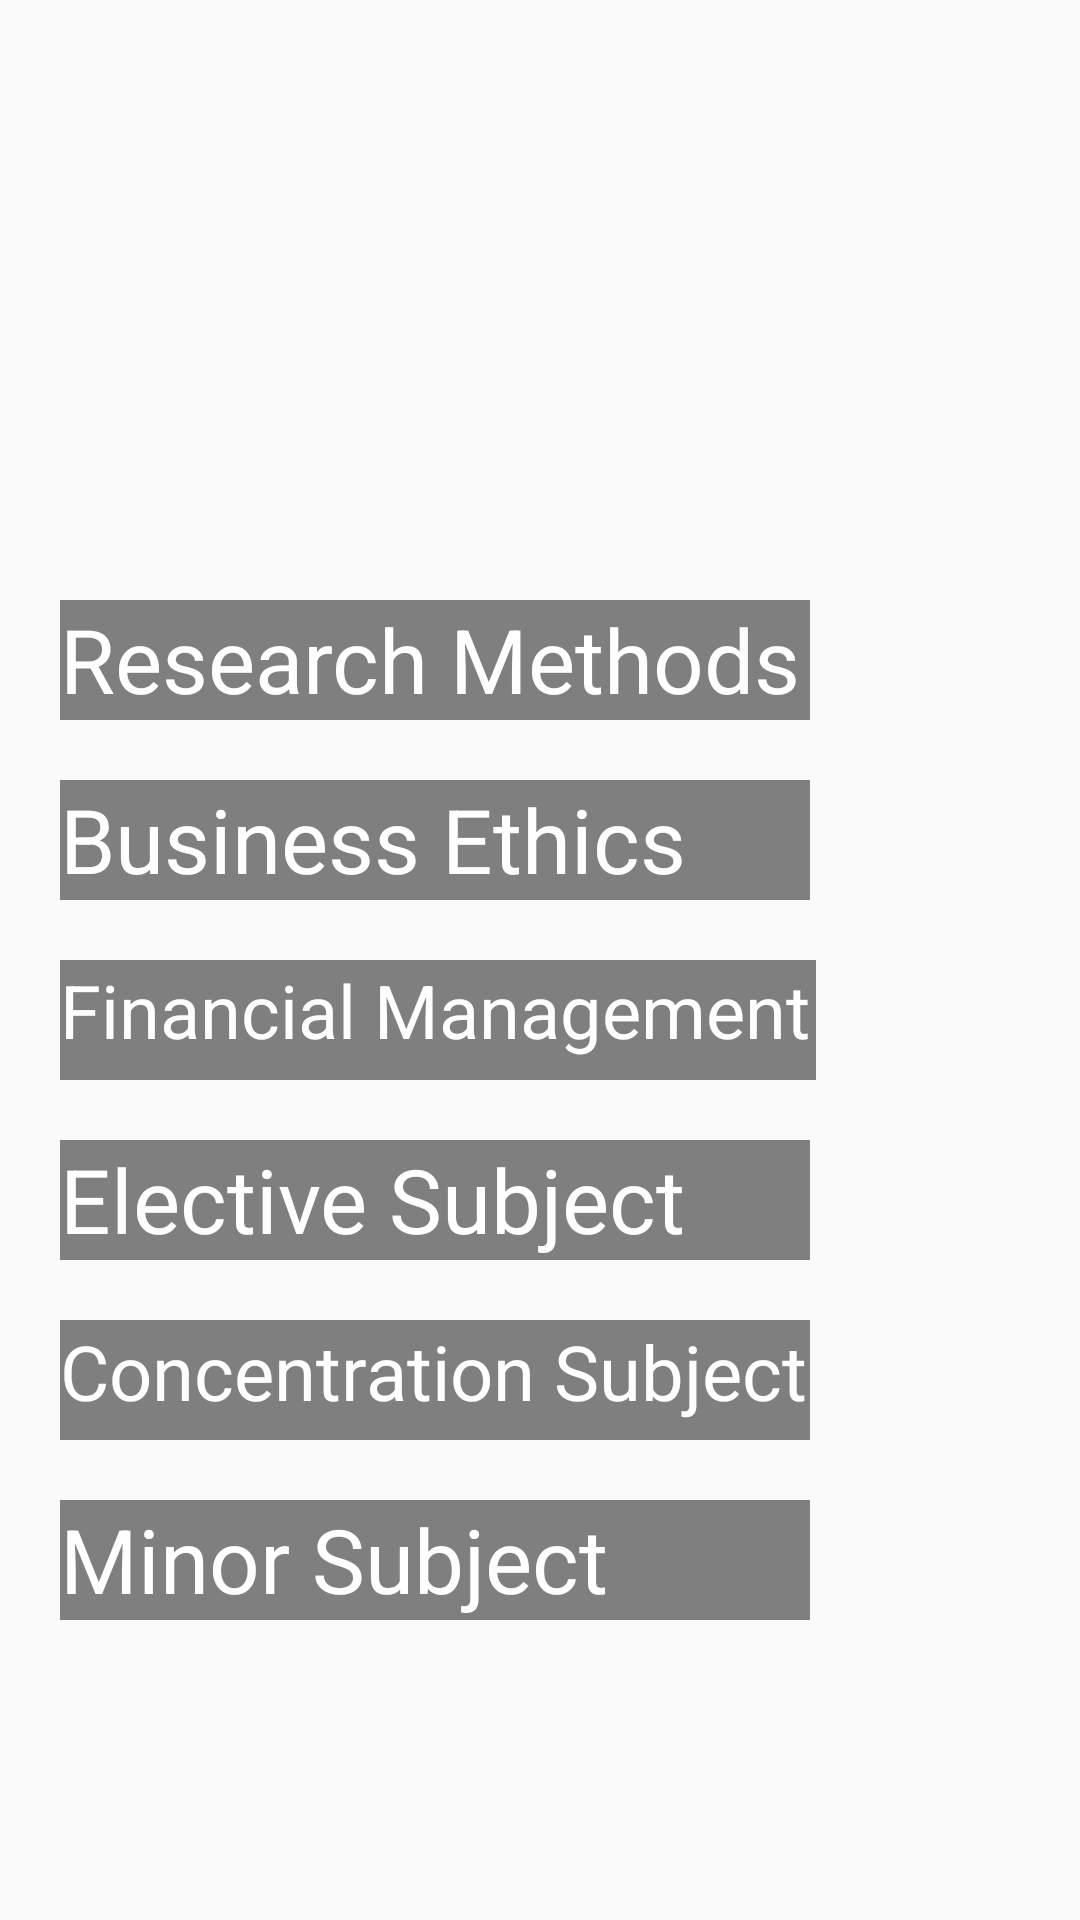

The Android layout XML behind this screen, and the referenced resources:
<!-- AndroidManifest.xml: application theme AppTheme -->
<!-- res/layout/mg_course_6_semester.xml -->
<?xml version="1.0" encoding="utf-8"?>
<androidx.constraintlayout.widget.ConstraintLayout xmlns:android="http://schemas.android.com/apk/res/android"
    xmlns:app="http://schemas.android.com/apk/res-auto"
    xmlns:tools="http://schemas.android.com/tools"
    android:layout_width="match_parent"
    android:layout_height="match_parent"
    android:id="@+id/mg_6_semester_layout"
    android:background="@drawable/bg_mg"
    >




    <GridLayout
        android:layout_width="match_parent"
        android:layout_height="wrap_content"
        android:rowCount="6"
        app:layout_constraintEnd_toEndOf="parent"
        app:layout_constraintStart_toStartOf="parent"
        app:layout_constraintTop_toTopOf="parent"
        android:layout_marginTop="100dp"
        android:layout_marginLeft="20dp"
        >

        <TextView
            android:layout_column="0"
            android:layout_row="0"
            android:id="@+id/I2I"
            android:layout_width="250dp"
            android:layout_height="40dp"
            android:layout_marginTop="100dp"
            android:autoSizeTextType="uniform"
            android:background="@color/cs"
            android:text="Research Methods "
            android:textColor="@color/white"
            app:layout_constraintEnd_toEndOf="parent"
            app:layout_constraintStart_toStartOf="parent"
            app:layout_constraintTop_toTopOf="parent">

        </TextView>

        <TextView

            android:id="@+id/DS"
            android:layout_width="250dp"
            android:layout_height="40dp"
            android:layout_row="1"
            android:layout_column="0"
            android:layout_marginTop="20dp"
            android:autoSizeTextType="uniform"
            android:background="@color/cs"
            android:text="Business Ethics "
            android:textColor="@color/white"
            app:layout_constraintEnd_toEndOf="parent"
            app:layout_constraintStart_toStartOf="parent"
            app:layout_constraintTop_toBottomOf="@+id/I2I">

        </TextView>

        <TextView
            android:layout_column="0"
            android:layout_row="2"
            android:id="@+id/I2CA"
            android:layout_width="252dp"
            android:layout_height="40dp"
            android:layout_marginTop="20dp"
            android:autoSizeTextType="uniform"
            android:background="@color/cs"
            android:text="Financial Management "
            android:textColor="@color/white"
            app:layout_constraintEnd_toEndOf="parent"
            app:layout_constraintStart_toStartOf="parent"
            app:layout_constraintTop_toBottomOf="@+id/DS">

        </TextView>

        <TextView
            android:layout_column="0"
            android:layout_row="3"
            android:id="@+id/FOP"
            android:layout_width="250dp"
            android:layout_height="40dp"
            android:layout_marginTop="20dp"
            android:autoSizeTextType="uniform"
            android:background="@color/cs"
            android:text="Elective Subject "
            android:textColor="@color/white"
            app:layout_constraintEnd_toEndOf="parent"
            app:layout_constraintStart_toStartOf="parent"
            app:layout_constraintTop_toBottomOf="@+id/I2CA">

        </TextView>

        <TextView
            android:layout_column="0"
            android:layout_row="4"
            android:id="@+id/English"
            android:layout_width="250dp"
            android:layout_height="40dp"
            android:layout_marginTop="20dp"
            android:autoSizeTextType="uniform"
            android:background="@color/cs"
            android:text="Concentration Subject"
            android:textColor="@color/white"
            app:layout_constraintEnd_toEndOf="parent"
            app:layout_constraintStart_toStartOf="parent"
            app:layout_constraintTop_toBottomOf="@+id/FOP">

        </TextView>
        <TextView
            android:layout_column="0"
            android:layout_row="5"
            android:id="@+id/English2"
            android:layout_width="250dp"
            android:layout_height="40dp"
            android:layout_marginTop="20dp"
            android:autoSizeTextType="uniform"
            android:background="@color/cs"
            android:text="Minor Subject"
            android:textColor="@color/white"
            app:layout_constraintEnd_toEndOf="parent"
            app:layout_constraintStart_toStartOf="parent"
            app:layout_constraintTop_toBottomOf="@+id/FOP"></TextView>





    </GridLayout>




</androidx.constraintlayout.widget.ConstraintLayout>
<!-- resources referenced by this layout -->
<resources>
  <color name="cs">#7E000000</color>;
  <color name="white">#FFFFFFFF</color>
  <style name="AppTheme" parent="Base.Theme.AppCompat.Light.DarkActionBar">
          
          
      </style>
</resources>
